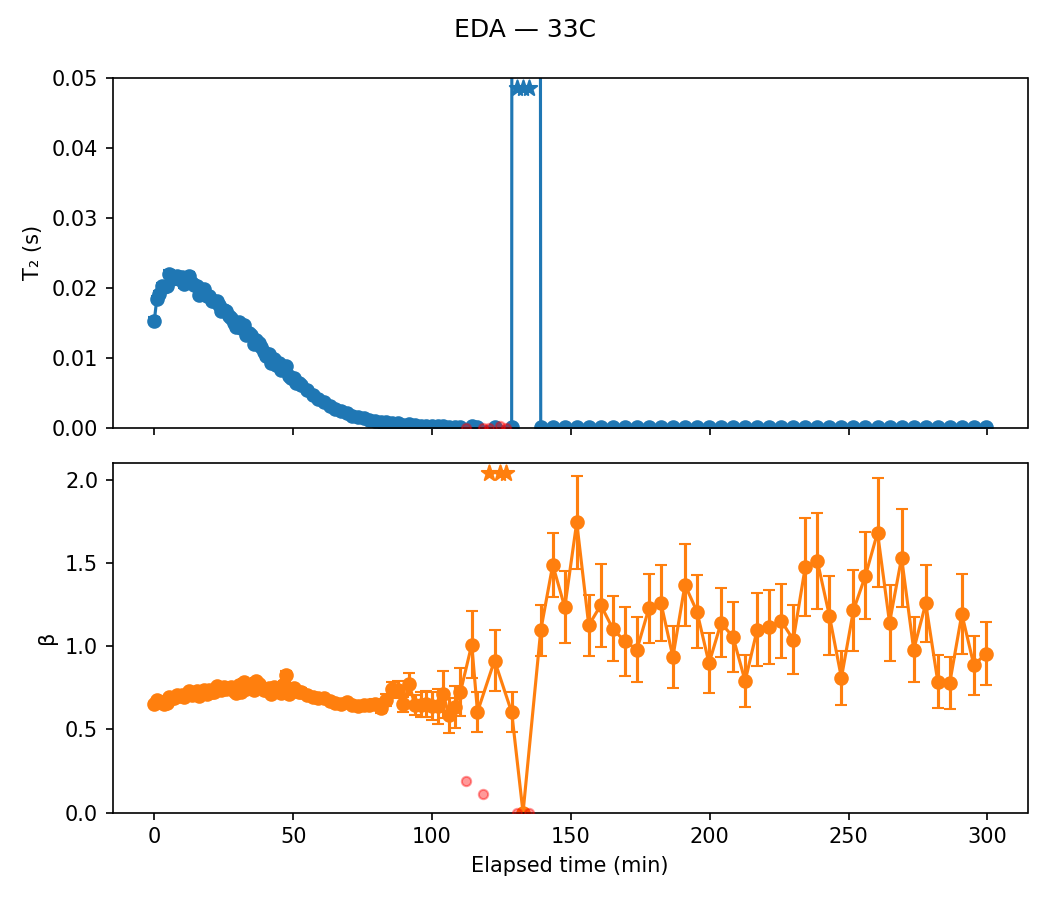

Source data for this figure (header and first rows):
sample, temp, scan, timestamp, A, A_err, T2, T2_err, beta, beta_err, dropped, elapsed_min, alpha
EDA, 33C, 1, 2020-09-29 20:50:18, 19.96, 0.3048, 0.01531, 0.0004517, 0.6507, 0.01102, False, 0.0, 0.0
EDA, 33C, 2, 2020-09-29 20:51:12, 19.29, 0.2679, 0.01841, 0.0004799, 0.679, 0.01085, False, 0.9, -0.2025
EDA, 33C, 3, 2020-09-29 20:52:06, 19.73, 0.2674, 0.01906, 0.0004931, 0.6626, 0.01013, False, 1.8, -0.2448
EDA, 33C, 4, 2020-09-29 20:53:00, 19.36, 0.2561, 0.02021, 0.0005087, 0.6656, 0.009976, False, 2.7, -0.3197
EDA, 33C, 5, 2020-09-29 20:53:54, 19.52, 0.2612, 0.02009, 0.0005183, 0.6528, 0.009735, False, 3.6, -0.312
EDA, 33C, 6, 2020-09-29 20:54:48, 19.75, 0.2623, 0.02027, 0.000515, 0.6608, 0.009882, False, 4.5, -0.324
EDA, 33C, 7, 2020-09-29 20:55:40, 18.93, 0.2439, 0.02202, 0.000526, 0.6915, 0.01042, False, 5.367, -0.4383
EDA, 33C, 8, 2020-09-29 20:56:34, 19.27, 0.2518, 0.0213, 0.0005187, 0.686, 0.01042, False, 6.267, -0.3907
EDA, 33C, 9, 2020-09-29 20:57:28, 19.17, 0.2457, 0.02134, 0.0005074, 0.6909, 0.01035, False, 7.167, -0.3938
EDA, 33C, 10, 2020-09-29 20:58:22, 18.69, 0.2376, 0.02175, 0.0005039, 0.7089, 0.01077, False, 8.067, -0.4201
EDA, 33C, 11, 2020-09-29 20:59:16, 19.05, 0.2428, 0.02119, 0.0004964, 0.7001, 0.01055, False, 8.967, -0.3837
EDA, 33C, 12, 2020-09-29 21:00:10, 18.73, 0.2396, 0.02148, 0.0005026, 0.7057, 0.01075, False, 9.867, -0.4031
EDA, 33C, 13, 2020-09-29 21:01:04, 19.15, 0.2494, 0.02049, 0.0004945, 0.6921, 0.01055, False, 10.77, -0.338
EDA, 33C, 14, 2020-09-29 21:01:56, 18.73, 0.2467, 0.02117, 0.0005055, 0.7148, 0.01133, False, 11.63, -0.3824
EDA, 33C, 15, 2020-09-29 21:02:50, 18.48, 0.2357, 0.0217, 0.000494, 0.731, 0.01143, False, 12.53, -0.4171
EDA, 33C, 16, 2020-09-29 21:03:44, 18.91, 0.2491, 0.02064, 0.0004982, 0.7032, 0.01099, False, 13.43, -0.348
EDA, 33C, 17, 2020-09-29 21:04:38, 18.82, 0.2493, 0.02043, 0.0004928, 0.7098, 0.01124, False, 14.33, -0.3339
EDA, 33C, 18, 2020-09-29 21:05:32, 18.63, 0.2458, 0.02028, 0.0004768, 0.7326, 0.01187, False, 15.23, -0.3244
EDA, 33C, 19, 2020-09-29 21:06:26, 19.11, 0.2577, 0.01904, 0.0004709, 0.7024, 0.01122, False, 16.13, -0.2434
EDA, 33C, 20, 2020-09-29 21:07:20, 18.73, 0.2488, 0.01946, 0.0004648, 0.723, 0.01166, False, 17.03, -0.271
EDA, 33C, 21, 2020-09-29 21:08:12, 18.35, 0.2445, 0.01984, 0.0004692, 0.7367, 0.01211, False, 17.9, -0.2953
EDA, 33C, 22, 2020-09-29 21:09:06, 18.87, 0.2572, 0.01881, 0.0004652, 0.7133, 0.01167, False, 18.8, -0.2284
EDA, 33C, 23, 2020-09-29 21:10:00, 18.62, 0.2526, 0.01883, 0.0004535, 0.7359, 0.0123, False, 19.7, -0.2294
EDA, 33C, 24, 2020-09-29 21:10:54, 18.73, 0.2619, 0.01814, 0.000455, 0.7254, 0.01235, False, 20.6, -0.1845
EDA, 33C, 25, 2020-09-29 21:11:48, 18.61, 0.261, 0.01805, 0.000455, 0.7227, 0.0123, False, 21.5, -0.1785
EDA, 33C, 26, 2020-09-29 21:12:42, 18.35, 0.2527, 0.01815, 0.0004352, 0.7573, 0.01316, False, 22.4, -0.1852
EDA, 33C, 27, 2020-09-29 21:13:36, 18.53, 0.2622, 0.01748, 0.0004371, 0.7416, 0.01301, False, 23.3, -0.1416
EDA, 33C, 28, 2020-09-29 21:14:28, 18.71, 0.2706, 0.01671, 0.0004282, 0.7378, 0.01317, False, 24.17, -0.09108
EDA, 33C, 29, 2020-09-29 21:15:22, 18.48, 0.259, 0.01688, 0.0004142, 0.7513, 0.0132, False, 25.07, -0.1021
EDA, 33C, 30, 2020-09-29 21:16:16, 18.24, 0.2653, 0.01667, 0.0004293, 0.7392, 0.0133, False, 25.97, -0.08858
EDA, 33C, 31, 2020-09-29 21:17:10, 18.64, 0.2688, 0.01602, 0.0004053, 0.7488, 0.01349, False, 26.87, -0.04605
EDA, 33C, 32, 2020-09-29 21:18:04, 18.51, 0.2726, 0.01575, 0.0004042, 0.7567, 0.01405, False, 27.77, -0.02867
EDA, 33C, 33, 2020-09-29 21:18:58, 18.65, 0.2853, 0.01502, 0.0004102, 0.7303, 0.01367, False, 28.67, 0.01888
EDA, 33C, 34, 2020-09-29 21:19:52, 19.21, 0.2921, 0.01442, 0.0003949, 0.7211, 0.01327, False, 29.57, 0.05806
EDA, 33C, 35, 2020-09-29 21:20:46, 18.31, 0.2711, 0.01512, 0.0003858, 0.7687, 0.01454, False, 30.47, 0.01274
EDA, 33C, 36, 2020-09-29 21:21:40, 18.47, 0.2963, 0.01421, 0.0004087, 0.7257, 0.01417, False, 31.37, 0.07197
EDA, 33C, 37, 2020-09-29 21:22:32, 18.15, 0.272, 0.01475, 0.0003751, 0.7863, 0.01534, False, 32.23, 0.03663
EDA, 33C, 38, 2020-09-29 21:23:26, 18.67, 0.294, 0.01327, 0.0003681, 0.7443, 0.01457, False, 33.13, 0.1336
EDA, 33C, 39, 2020-09-29 21:24:20, 18.45, 0.2899, 0.0135, 0.0003654, 0.7687, 0.01543, False, 34.03, 0.1186
EDA, 33C, 40, 2020-09-29 21:25:14, 18.18, 0.2947, 0.01325, 0.000372, 0.7624, 0.01567, False, 34.93, 0.1348
EDA, 33C, 41, 2020-09-29 21:26:08, 18.84, 0.3151, 0.01195, 0.0003539, 0.7383, 0.01523, False, 35.83, 0.2197
EDA, 33C, 42, 2020-09-29 21:27:02, 18.08, 0.293, 0.01258, 0.0003443, 0.7913, 0.01678, False, 36.73, 0.1786
EDA, 33C, 43, 2020-09-29 21:27:56, 17.97, 0.3026, 0.01207, 0.0003493, 0.7717, 0.01664, False, 37.63, 0.2115
EDA, 33C, 44, 2020-09-29 21:28:50, 18.34, 0.3188, 0.01151, 0.0003499, 0.7516, 0.01636, False, 38.53, 0.2486
EDA, 33C, 45, 2020-09-29 21:29:42, 18.74, 0.3343, 0.01082, 0.0003427, 0.7356, 0.01613, False, 39.4, 0.2932
EDA, 33C, 46, 2020-09-29 21:30:36, 18.81, 0.3454, 0.01021, 0.0003318, 0.7384, 0.01672, False, 40.3, 0.3334
EDA, 33C, 47, 2020-09-29 21:31:30, 18.35, 0.332, 0.01055, 0.0003356, 0.7453, 0.01675, False, 41.2, 0.3113
EDA, 33C, 48, 2020-09-29 21:32:24, 19.04, 0.3598, 0.009218, 0.0003154, 0.7145, 0.01618, False, 42.1, 0.398
EDA, 33C, 49, 2020-09-29 21:33:18, 18.13, 0.3528, 0.009757, 0.0003315, 0.7537, 0.0184, False, 43.0, 0.3628
EDA, 33C, 50, 2020-09-29 21:34:12, 18.7, 0.3711, 0.008986, 0.0003166, 0.7347, 0.01788, False, 43.9, 0.4132
EDA, 33C, 51, 2020-09-29 21:35:06, 18.18, 0.3596, 0.009235, 0.0003214, 0.745, 0.0183, False, 44.8, 0.3969
EDA, 33C, 52, 2020-09-29 21:36:00, 18.65, 0.3956, 0.008291, 0.000317, 0.7184, 0.01833, False, 45.7, 0.4586
EDA, 33C, 53, 2020-09-29 21:36:52, 17.98, 0.3613, 0.008712, 0.0003007, 0.771, 0.01979, False, 46.57, 0.4311
EDA, 33C, 54, 2020-09-29 21:37:46, 17.49, 0.3417, 0.008773, 0.0002801, 0.8288, 0.02197, False, 47.47, 0.4271
EDA, 33C, 55, 2020-09-29 21:38:40, 18.53, 0.4189, 0.007448, 0.0003059, 0.7103, 0.01912, False, 48.37, 0.5136
EDA, 33C, 56, 2020-09-29 21:39:34, 18.59, 0.4155, 0.007106, 0.000282, 0.7344, 0.0201, False, 49.27, 0.5359
EDA, 33C, 57, 2020-09-29 21:40:28, 18.05, 0.4148, 0.007124, 0.000287, 0.7478, 0.02137, False, 50.17, 0.5348
EDA, 33C, 58, 2020-09-29 21:41:22, 18.62, 0.4377, 0.006444, 0.0002696, 0.7312, 0.02096, False, 51.07, 0.5792
EDA, 33C, 59, 2020-09-29 21:42:16, 18.28, 0.4414, 0.006377, 0.0002758, 0.7245, 0.02116, False, 51.97, 0.5835
EDA, 33C, 60, 2020-09-29 21:43:10, 18.55, 0.4524, 0.006121, 0.0002675, 0.724, 0.02133, False, 52.87, 0.6003
... 78 more rows
